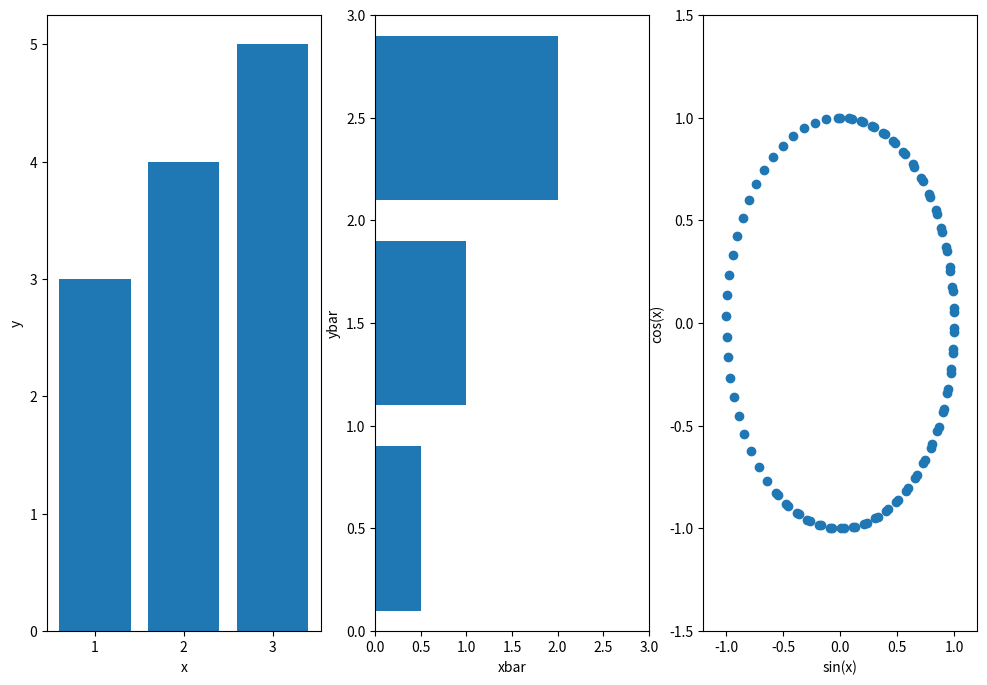

Source code (Python):
import matplotlib.pyplot as plt
import numpy as np

# データ生成
x = np.linspace(0, 10, 100)
y1 = np.sin(x)
y2 = np.cos(x)

# プロット領域(Figure, Axes)の初期化
plt.figure(figsize=(12, 8))
fig1=plt.subplot(131)
fig2=plt.subplot(132)
fig3=plt.subplot(133)

# 棒グラフの作成
fig1.bar([1,2,3],[3,4,5])
fig1.set_xlabel("x")
fig1.set_ylabel("y")
fig2.barh([0.5,1.5,2.5],[0.5,1,2])
fig2.set_xlabel("xbar")
fig2.set_ylabel("ybar")
fig2.set_xlim(0,3)
fig2.set_ylim(0,3)
fig3.scatter(y1, y2)
plt.xlabel("sin(x)")
plt.ylabel("cos(x)")
plt.xlim(-1.2,1.2)
plt.ylim(-1.5,1.5)
#fig3.set_xlabel("sin(x)")
#fig3.set_ylabel("cos(x)")

plt.show()